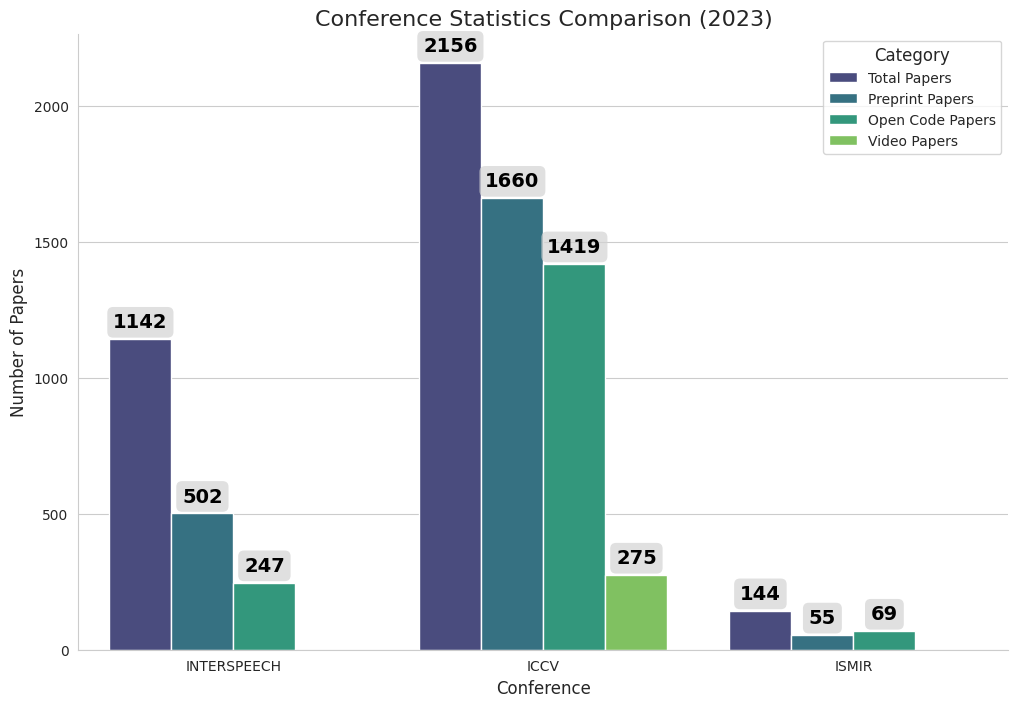

Generate this figure with matplotlib:
import seaborn as sns
import numpy as np
import pandas as pd
import matplotlib.pyplot as plt


def load_data():
    years = ["2023"]
    conferences = ["INTERSPEECH", "ICCV", "ISMIR"]
    total_papers = [1142, 2156, 144]
    preprint_papers = [502, 1660, 55]
    open_code_papers = [247, 1419, 69]
    video_papers = [0, 275, 0]

    data = {
        "Conference": np.repeat(conferences, len(years)),
        "Year": np.tile(years, len(conferences)),
        "Total Papers": total_papers,
        "Preprint Papers": preprint_papers,
        "Open Code Papers": open_code_papers,
        "Video Papers": video_papers,
    }

    df = pd.DataFrame(data)
    return df


def preprocess_data(df):
    df_melted = pd.melt(
        df, id_vars=["Conference", "Year"], var_name="Category", value_name="Count"
    )
    return df_melted


def set_seaborn_style():
    sns.set_palette("muted")
    sns.set_style("whitegrid")


def plot_bar_chart(df_melted):
    plt.figure(figsize=(12, 8))
    ax = sns.barplot(
        data=df_melted, x="Conference", y="Count", hue="Category", palette="viridis"
    )

    for p in ax.patches:
        height = int(p.get_height())
        if height != 0:
            ax.annotate(
                f"{height}",
                (p.get_x() + p.get_width() / 2.0, height),
                ha="center",
                va="center",
                xytext=(0, 12),
                textcoords="offset points",
                fontsize=14,
                color="black",
                fontweight="bold",
                bbox=dict(
                    boxstyle="round,pad=0.3",
                    edgecolor="none",
                    facecolor="lightgray",
                    alpha=0.7,
                ),
            )

    return ax


def customize_legend(ax):
    ax.legend(
        title="Category",
        title_fontsize="12",
        fontsize="10",
        loc="upper right",
        bbox_to_anchor=(1.0, 1),
    )


def set_plot_labels(df):
    plt.title(
        f'Conference Statistics Comparison ({" ".join(df["Year"].unique())})',
        fontsize=16,
    )
    plt.ylabel("Number of Papers", fontsize=12)
    plt.xlabel("Conference", fontsize=12)


def remove_spines():
    sns.despine()


def save_plot():
    plt.savefig(
        "conference_statistics_comparison.svg", format="svg", bbox_inches="tight"
    )


def main():
    df = load_data()
    df_melted = preprocess_data(df)

    set_seaborn_style()
    ax = plot_bar_chart(df_melted)
    customize_legend(ax)
    set_plot_labels(df)
    remove_spines()
    save_plot()

    plt.show()


if __name__ == "__main__":
    main()
